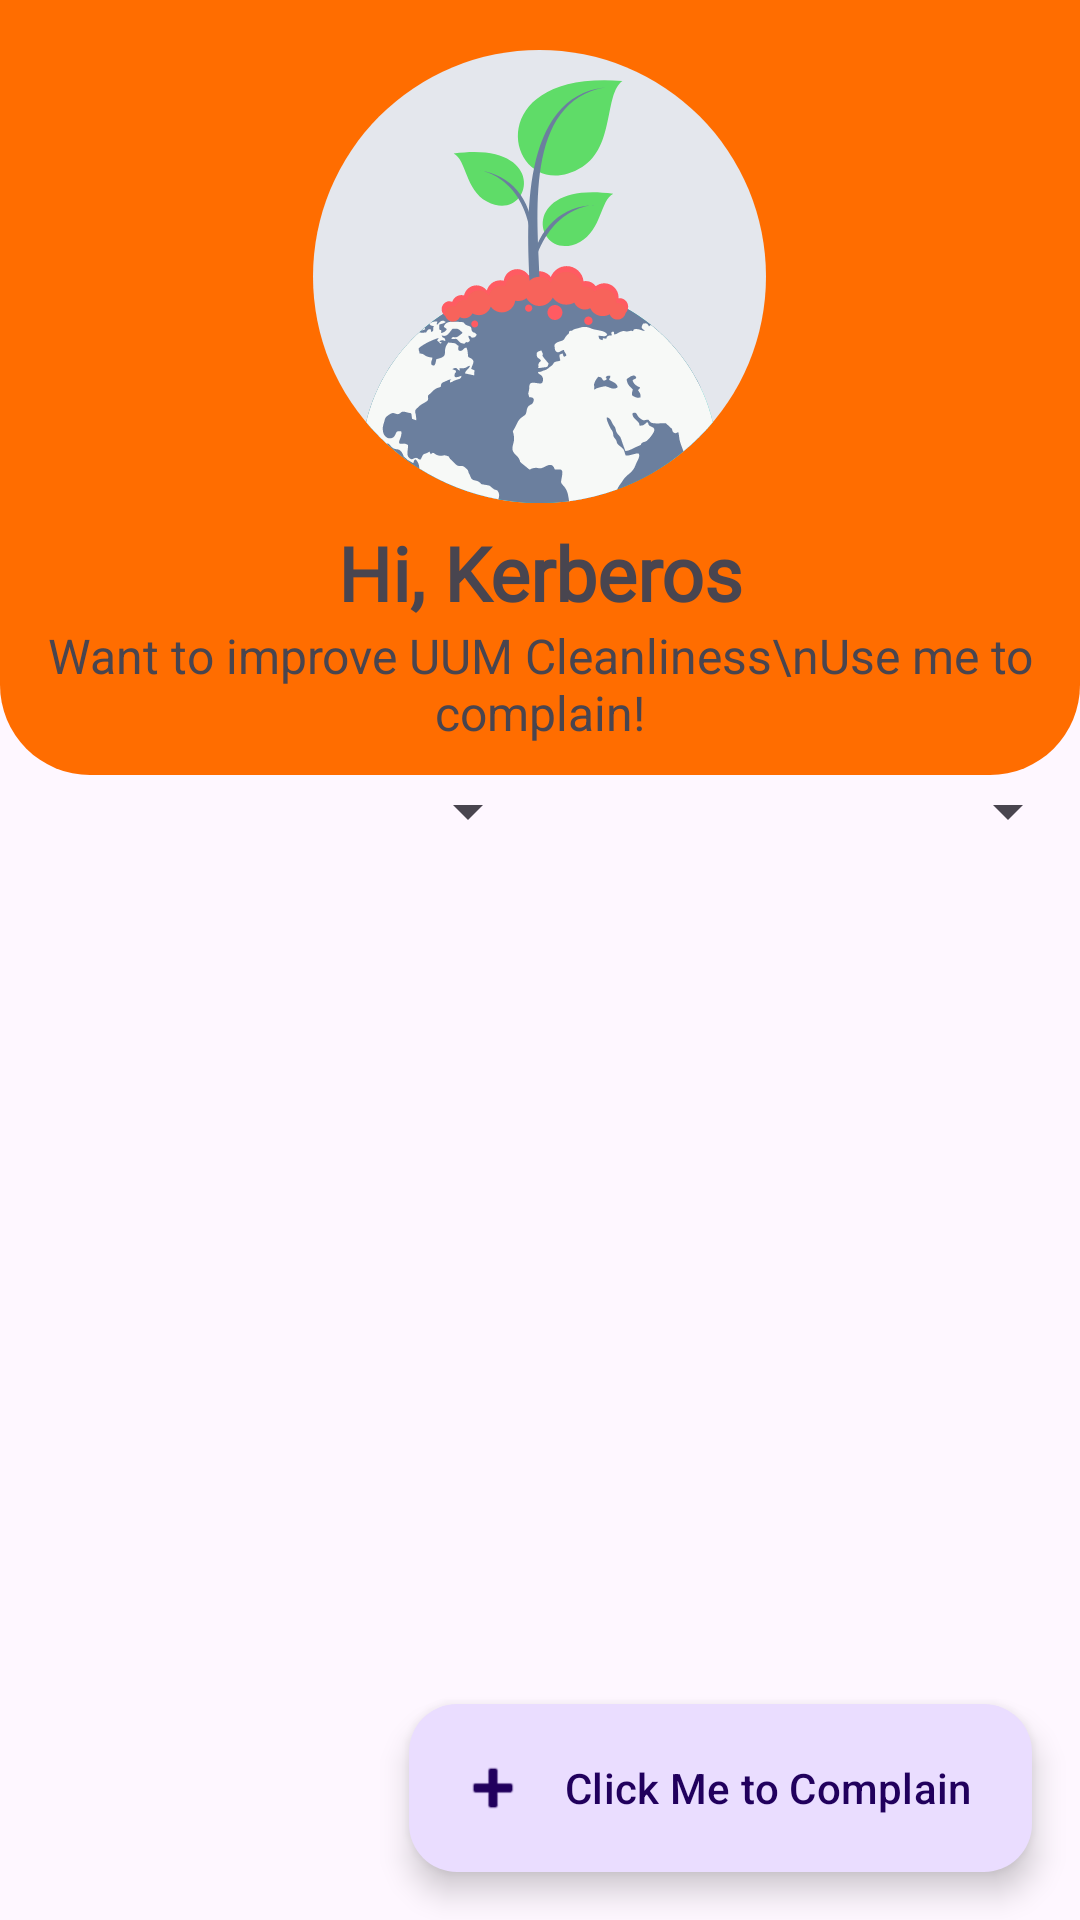

Reconstruct the res/layout file that produces this screen, plus the resources it refers to.
<!-- AndroidManifest.xml: application theme Theme.Uecfs -->
<!-- res/layout/fragment_feedback.xml -->
<?xml version="1.0" encoding="utf-8"?>
<androidx.constraintlayout.widget.ConstraintLayout xmlns:android="http://schemas.android.com/apk/res/android"
    xmlns:app="http://schemas.android.com/apk/res-auto"
    xmlns:tools="http://schemas.android.com/tools"
    android:layout_width="match_parent"
    android:layout_height="match_parent"
    tools:context=".fragments.FeedbackFragment">

    <LinearLayout
        android:id="@+id/linearLayout2"
        android:layout_width="match_parent"
        android:layout_height="wrap_content"
        android:background="@drawable/orange_bg"
        android:backgroundTint="#FF6D00"
        android:orientation="vertical"
        android:padding="10dp"
        app:layout_constraintEnd_toEndOf="parent"
        app:layout_constraintStart_toStartOf="parent"
        app:layout_constraintTop_toTopOf="parent">

        <ImageView
            android:id="@+id/imageView"
            android:layout_width="151dp"
            android:layout_height="164dp"
            android:layout_gravity="center"
            android:src="@drawable/logo" />

        <TextView
            android:id="@+id/username"
            android:layout_width="match_parent"
            android:layout_height="wrap_content"
            android:gravity="center"
            android:fontFamily="@font/poetsen"
            android:text="Hi, Kerberos"
            android:textSize="25sp"
            android:textStyle="bold" />

        <TextView
            android:id="@+id/textView"
            android:layout_width="wrap_content"
            android:layout_height="wrap_content"
            android:layout_gravity="center"
            android:text="Want to improve UUM Cleanliness\nUse me to complain!"
            android:textAlignment="center"
            android:textSize="16sp" />

    </LinearLayout>

    <com.google.android.material.floatingactionbutton.ExtendedFloatingActionButton
        android:id="@+id/floatingActionButton"
        android:layout_width="wrap_content"
        android:layout_height="wrap_content"
        android:layout_marginEnd="16dp"
        android:tooltipText="Click Me to Complain"
        android:text ="Click Me to Complain"
        app:rippleColor="#FF6D00"
        android:layout_marginBottom="16dp"
        app:icon="@android:drawable/ic_input_add"
        android:src="@android:drawable/ic_input_add"
        app:layout_constraintBottom_toBottomOf="parent"
        app:layout_constraintEnd_toEndOf="parent" />

    <Spinner
        android:id="@+id/status"
        android:layout_width="0dp"
        android:layout_height="wrap_content"
        app:layout_constraintEnd_toEndOf="parent"
        app:layout_constraintStart_toEndOf="@+id/location"
        app:layout_constraintTop_toBottomOf="@+id/linearLayout2" />

    <Spinner
        android:id="@+id/location"
        android:layout_width="0dp"
        android:layout_height="wrap_content"
        app:layout_constraintEnd_toStartOf="@+id/status"
        app:layout_constraintHorizontal_chainStyle="spread"
        app:layout_constraintStart_toStartOf="parent"
        app:layout_constraintTop_toTopOf="@+id/status" />

    <androidx.recyclerview.widget.RecyclerView
        android:id="@+id/feedback"
        android:layout_width="match_parent"
        android:layout_height="0dp"
        android:visibility="visible"
        app:layout_constraintBottom_toBottomOf="parent"
        app:layout_constraintEnd_toEndOf="parent"
        app:layout_constraintStart_toStartOf="parent"
        app:layout_constraintTop_toBottomOf="@+id/status" />



</androidx.constraintlayout.widget.ConstraintLayout>
<!-- resources referenced by this layout -->
<resources>
  <!-- drawable logo: vector/xml drawable (drawable, 14880 chars, omitted) -->
  <!-- drawable orange_bg (drawable) -->
  <?xml version="1.0" encoding="utf-8"?>
  <shape xmlns:android="http://schemas.android.com/apk/res/android">
      <solid android:color="@color/nav_item_color"/>
      <corners
          android:bottomLeftRadius="30dp"
          android:bottomRightRadius="30dp"/>
  </shape>
  <style name="Theme.Uecfs" parent="Base.Theme.Uecfs" />
  <style name="Base.Theme.Uecfs" parent="Theme.Material3.DayNight.NoActionBar">
          
          
          <item name="android:windowTranslucentNavigation">true</item>
          <item name="android:fitsSystemWindows">true</item>
          <item name="android:statusBarColor">#FF6D00</item>
      </style>
</resources>
